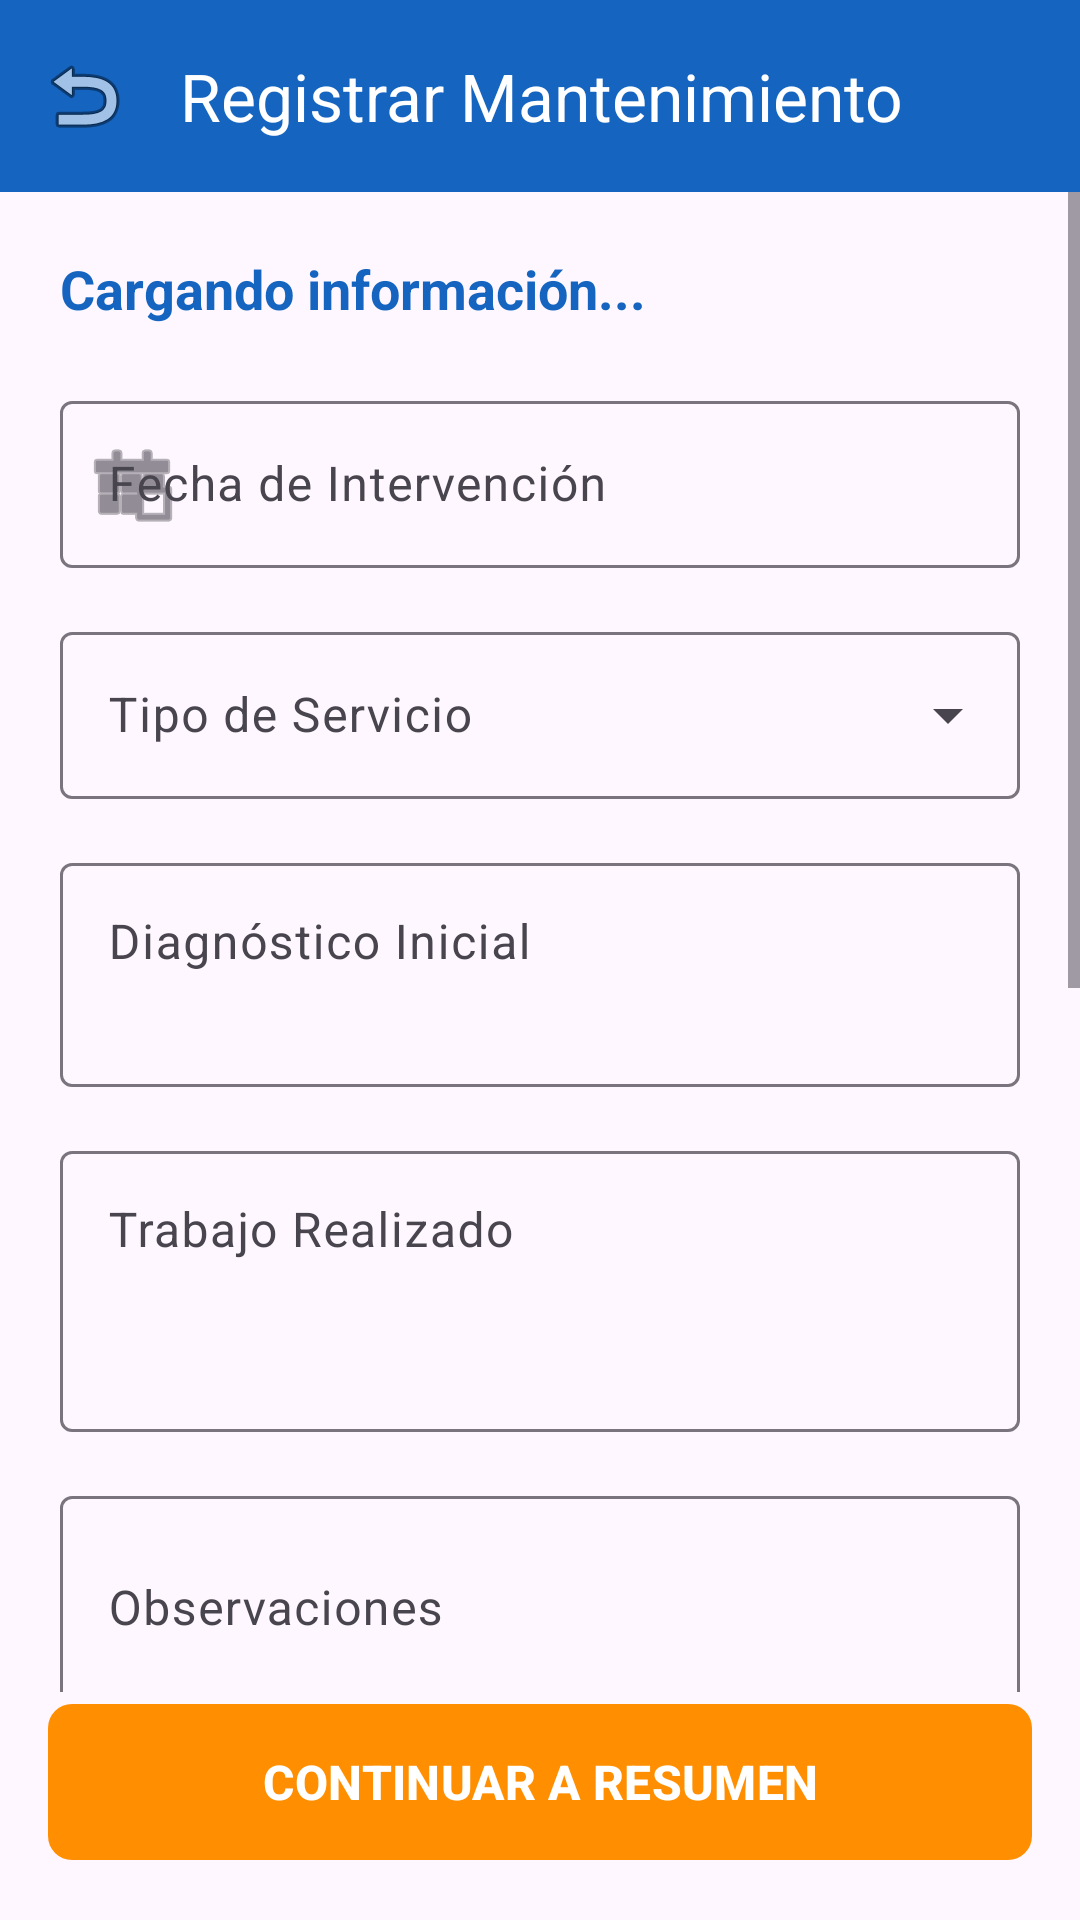

This screen was rendered from an Android layout file. Write that file and the resources it references.
<!-- AndroidManifest.xml: application theme Theme.ClimaTrack -->
<!-- res/layout/activity_registro_mantenimiento.xml -->
<?xml version="1.0" encoding="utf-8"?>
<androidx.constraintlayout.widget.ConstraintLayout xmlns:android="http://schemas.android.com/apk/res/android"
    xmlns:app="http://schemas.android.com/apk/res-auto"
    xmlns:tools="http://schemas.android.com/tools"
    android:layout_width="match_parent"
    android:layout_height="match_parent"
    tools:context=".activities.RegistroMantenimientoActivity">

    <com.google.android.material.appbar.AppBarLayout
        android:id="@+id/appBarLayoutMnt"
        android:layout_width="match_parent"
        android:layout_height="wrap_content"
        app:layout_constraintTop_toTopOf="parent">

        <com.google.android.material.appbar.MaterialToolbar
            android:id="@+id/toolbarRegistroMnt"
            android:layout_width="match_parent"
            android:layout_height="?attr/actionBarSize"
            android:background="@color/color_primary"
            app:navigationIcon="@android:drawable/ic_menu_revert"
            app:title="Registrar Mantenimiento"
            app:titleTextColor="@color/white" />

    </com.google.android.material.appbar.AppBarLayout>

    <ScrollView
        android:layout_width="match_parent"
        android:layout_height="0dp"
        app:layout_constraintBottom_toTopOf="@id/btnFinalizarMnt"
        app:layout_constraintTop_toBottomOf="@id/appBarLayoutMnt">

        <LinearLayout
            android:layout_width="match_parent"
            android:layout_height="wrap_content"
            android:orientation="vertical"
            android:padding="20dp">

            <TextView
                android:id="@+id/tvEquipoInfo"
                android:layout_width="match_parent"
                android:layout_height="wrap_content"
                android:layout_marginBottom="20dp"
                android:text="Cargando información..."
                android:textColor="@color/color_primary"
                android:textSize="18sp"
                android:textStyle="bold" />

            
            <com.google.android.material.textfield.TextInputLayout
                android:layout_width="match_parent"
                android:layout_height="wrap_content"
                android:layout_marginBottom="16dp"
                android:hint="Fecha de Intervención"
                app:startIconDrawable="@android:drawable/ic_menu_today">

                <com.google.android.material.textfield.TextInputEditText
                    android:id="@+id/etFechaMnt"
                    android:layout_width="match_parent"
                    android:layout_height="wrap_content"
                    android:focusable="false"
                    android:clickable="true" />
            </com.google.android.material.textfield.TextInputLayout>

            <com.google.android.material.textfield.TextInputLayout
                android:layout_width="match_parent"
                android:layout_height="wrap_content"
                android:layout_marginBottom="16dp"
                android:hint="Tipo de Servicio"
                style="@style/Widget.Material3.TextInputLayout.OutlinedBox.ExposedDropdownMenu">

                <AutoCompleteTextView
                    android:id="@+id/spinnerTipoMnt"
                    android:layout_width="match_parent"
                    android:layout_height="wrap_content"
                    android:inputType="none" />
            </com.google.android.material.textfield.TextInputLayout>

            
            <com.google.android.material.textfield.TextInputLayout
                android:layout_width="match_parent"
                android:layout_height="wrap_content"
                android:layout_marginBottom="16dp"
                android:hint="Diagnóstico Inicial">

                <com.google.android.material.textfield.TextInputEditText
                    android:id="@+id/etDiagnosticoMnt"
                    android:layout_width="match_parent"
                    android:layout_height="wrap_content"
                    android:minLines="2"
                    android:gravity="top" />
            </com.google.android.material.textfield.TextInputLayout>

            <com.google.android.material.textfield.TextInputLayout
                android:layout_width="match_parent"
                android:layout_height="wrap_content"
                android:layout_marginBottom="16dp"
                android:hint="Trabajo Realizado">

                <com.google.android.material.textfield.TextInputEditText
                    android:id="@+id/etDescripcionMnt"
                    android:layout_width="match_parent"
                    android:layout_height="wrap_content"
                    android:minLines="3"
                    android:gravity="top" />
            </com.google.android.material.textfield.TextInputLayout>

            <com.google.android.material.textfield.TextInputLayout
                android:layout_width="match_parent"
                android:layout_height="wrap_content"
                android:layout_marginBottom="16dp"
                android:hint="Observaciones">

                <com.google.android.material.textfield.TextInputEditText
                    android:id="@+id/etObservacionesMnt"
                    android:layout_width="match_parent"
                    android:layout_height="wrap_content"
                    android:minLines="2" />
            </com.google.android.material.textfield.TextInputLayout>

            <com.google.android.material.textfield.TextInputLayout
                android:layout_width="match_parent"
                android:layout_height="wrap_content"
                android:layout_marginBottom="16dp"
                android:hint="Recomendaciones">

                <com.google.android.material.textfield.TextInputEditText
                    android:id="@+id/etRecomendacionesMnt"
                    android:layout_width="match_parent"
                    android:layout_height="wrap_content"
                    android:minLines="2" />
            </com.google.android.material.textfield.TextInputLayout>

            
            <TextView
                android:layout_width="match_parent"
                android:layout_height="wrap_content"
                android:text="Insumos y Repuestos"
                android:textColor="@color/color_primary"
                android:textSize="16sp"
                android:textStyle="bold"
                android:layout_marginBottom="12dp"/>

            <com.google.android.material.button.MaterialButton
                android:id="@+id/btnGestionarRepuestos"
                style="@style/Widget.Material3.Button.OutlinedButton"
                android:layout_width="match_parent"
                android:layout_height="wrap_content"
                android:text="Agregar Repuesto Utilizado"
                android:layout_marginBottom="24dp"
                app:icon="@android:drawable/ic_input_add" />

            
            <TextView
                android:layout_width="match_parent"
                android:layout_height="wrap_content"
                android:text="Evidencia Fotográfica"
                android:textColor="@color/color_primary"
                android:textSize="16sp"
                android:textStyle="bold"
                android:layout_marginBottom="12dp"/>

            <com.google.android.material.button.MaterialButton
                android:id="@+id/btnCapturarEvidencia"
                android:layout_width="match_parent"
                android:layout_height="60dp"
                android:text="Tomar Foto del Equipo"
                android:layout_marginBottom="16dp"
                app:backgroundTint="@color/color_primary"
                app:icon="@android:drawable/ic_menu_camera" />

            <ImageView
                android:id="@+id/ivPreviewFoto"
                android:layout_width="match_parent"
                android:layout_height="200dp"
                android:visibility="gone"
                android:scaleType="centerCrop"
                android:layout_marginBottom="20dp"
                android:background="#EEEEEE"
                android:contentDescription="Vista previa de foto" />

            <com.google.android.material.textfield.TextInputLayout
                android:layout_width="match_parent"
                android:layout_height="wrap_content"
                android:layout_marginBottom="24dp"
                android:hint="Estado Final del Equipo"
                style="@style/Widget.Material3.TextInputLayout.OutlinedBox.ExposedDropdownMenu">

                <AutoCompleteTextView
                    android:id="@+id/spinnerEstadoFinal"
                    android:layout_width="match_parent"
                    android:layout_height="wrap_content"
                    android:inputType="none" />
            </com.google.android.material.textfield.TextInputLayout>

        </LinearLayout>
    </ScrollView>

    <com.google.android.material.button.MaterialButton
        android:id="@+id/btnFinalizarMnt"
        android:layout_width="match_parent"
        android:layout_height="60dp"
        android:layout_margin="16dp"
        android:text="CONTINUAR A RESUMEN"
        android:textSize="16sp"
        android:textStyle="bold"
        app:backgroundTint="@color/color_secondary"
        app:cornerRadius="8dp"
        app:layout_constraintBottom_toBottomOf="parent" />

</androidx.constraintlayout.widget.ConstraintLayout>
<!-- resources referenced by this layout -->
<resources>
  <color name="color_primary">#1565C0</color>
  <color name="color_secondary">#FF8F00</color>
  <color name="white">#FFFFFFFF</color>
  <style name="Theme.ClimaTrack" parent="Base.Theme.ClimaTrack" />
  <style name="Base.Theme.ClimaTrack" parent="Theme.Material3.DayNight.NoActionBar">
          
          
      </style>
</resources>
